The GitHub repository asagotra/ebeam contains a labelled image folder "data" with 6 categories: centred, hexagonal, noise, oblique, rectangular, square. Examples follow, each with its label.

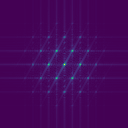
Label: hexagonal

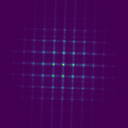
Label: rectangular

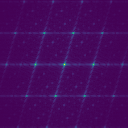
Label: oblique

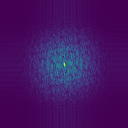
Label: noise

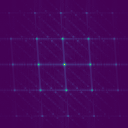
Label: centred

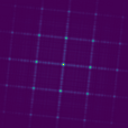
Label: square
